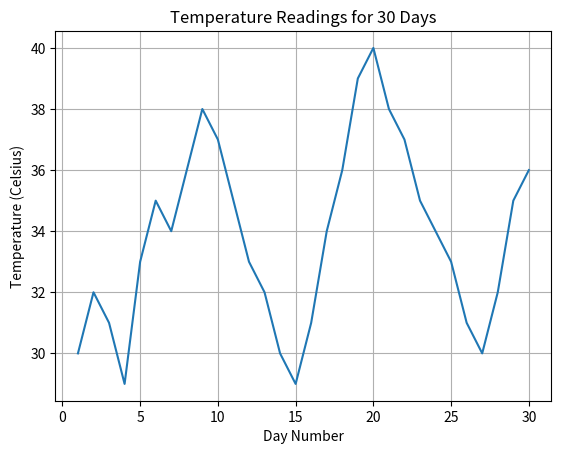

Reproduce this figure in Python.
import numpy as np
import matplotlib.pyplot as plt

days = np.arange(1, 31)
temperatures = np.array([30, 32, 31, 29, 33, 35, 34, 36, 38, 37,
                         35, 33, 32, 30, 29, 31, 34, 36, 39, 40,
                         38, 37, 35, 34, 33, 31, 30, 32, 35, 36])

plt.plot(days, temperatures)
plt.title("Temperature Readings for 30 Days")
plt.xlabel("Day Number")
plt.ylabel("Temperature (Celsius)")
plt.grid(True)
plt.show()
